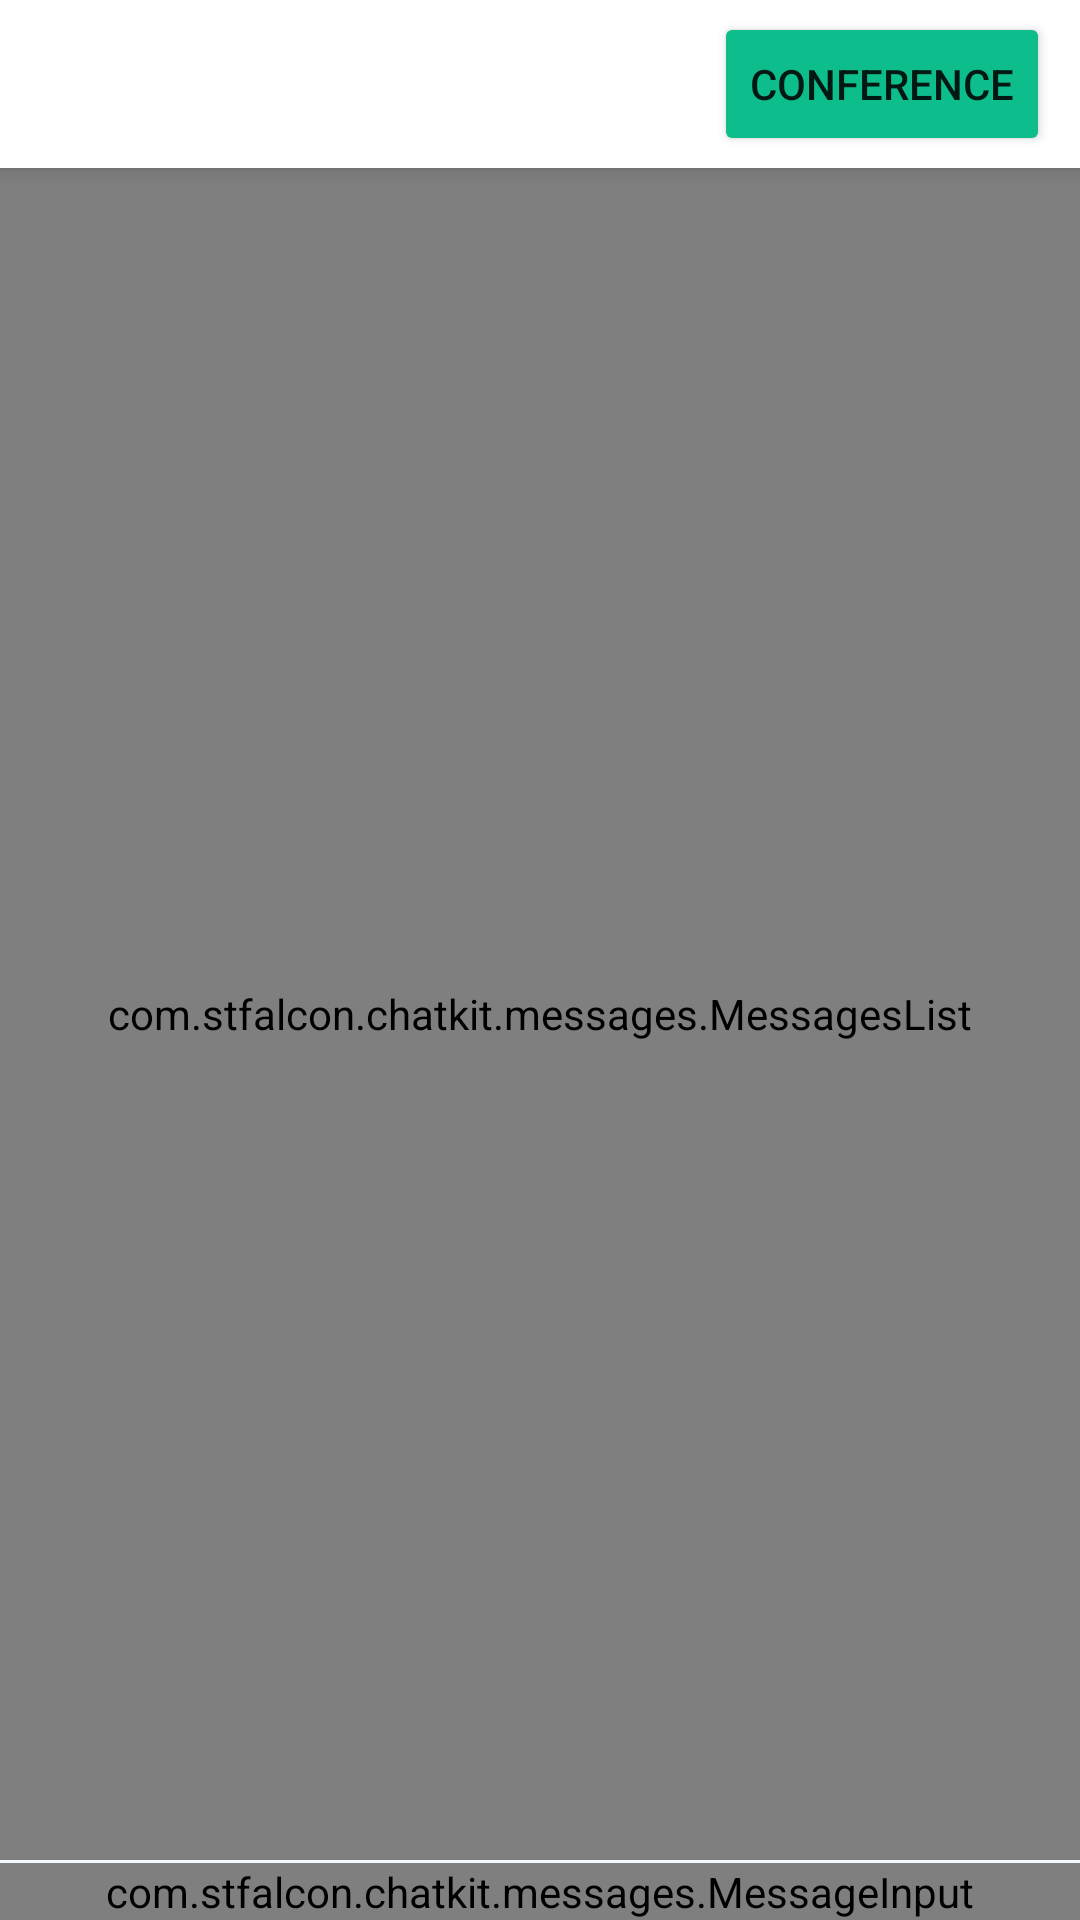

Reconstruct the res/layout file that produces this screen, plus the resources it refers to.
<!-- AndroidManifest.xml: application theme AppTheme -->
<!-- res/layout/fragment_room_detail.xml -->
<?xml version="1.0" encoding="utf-8"?>
<androidx.constraintlayout.widget.ConstraintLayout xmlns:android="http://schemas.android.com/apk/res/android"
    xmlns:app="http://schemas.android.com/apk/res-auto"
    xmlns:tools="http://schemas.android.com/tools"
    android:layout_width="match_parent"
    android:layout_height="match_parent">

    <androidx.appcompat.widget.Toolbar
        android:id="@+id/toolbar"
        android:layout_width="match_parent"
        android:layout_height="?attr/actionBarSize"
        android:elevation="4dp"
        app:layout_constraintEnd_toEndOf="parent"
        app:layout_constraintTop_toTopOf="parent">

        <RelativeLayout
            android:layout_width="match_parent"
            android:layout_height="match_parent"
            android:gravity="center_vertical"
            android:orientation="horizontal">

            <ImageView
                android:id="@+id/toolbarAvatarImageView"
                android:layout_width="32dp"
                android:layout_height="32dp"
                android:layout_centerVertical="true"
                tools:src="@tools:sample/avatars" />

            <Button
                android:id="@+id/toolbarBtnVideo"
                android:layout_alignParentEnd="true"
                android:layout_width="wrap_content"
                android:layout_height="wrap_content"
                android:layout_centerVertical="true"
                android:backgroundTint="@color/colorAccent"
                android:layout_marginEnd="10dp"
                android:text="Conference" />

            <TextView
                android:id="@+id/toolbarTitleView"
                android:layout_toEndOf="@id/toolbarAvatarImageView"
                android:layout_toStartOf="@id/toolbarBtnVideo"
                android:layout_width="wrap_content"
                android:layout_height="wrap_content"
                android:layout_marginStart="16dp"
                android:layout_marginEnd="16dp"
                android:layout_centerVertical="true"
                android:ellipsize="end"
                android:maxLines="1"
                android:textColor="@android:color/black"
                android:textSize="20sp"
                android:textStyle="bold"
                tools:text="My room" />

        </RelativeLayout>

    </androidx.appcompat.widget.Toolbar>

    <com.stfalcon.chatkit.messages.MessagesList
        android:id="@+id/timelineEventList"
        android:layout_width="0dp"
        android:layout_height="0dp"
        app:layout_constraintBottom_toTopOf="@+id/textComposerDivider"
        app:layout_constraintEnd_toEndOf="parent"
        app:layout_constraintHorizontal_bias="0.0"
        app:layout_constraintStart_toStartOf="parent"
        app:layout_constraintTop_toBottomOf="@id/toolbar"
        app:layout_constraintVertical_bias="1.0" />

    <View
        android:id="@+id/textComposerDivider"
        android:layout_width="match_parent"
        android:layout_height="1dp"
        android:background="@color/divider"
        app:layout_constraintBottom_toTopOf="@+id/textComposer"
        app:layout_constraintEnd_toEndOf="parent"
        app:layout_constraintStart_toStartOf="parent" />

    <com.stfalcon.chatkit.messages.MessageInput
        android:id="@+id/textComposer"
        android:layout_width="0dp"
        android:layout_height="wrap_content"
        app:inputHint="Enter a message"
        app:layout_constraintBottom_toBottomOf="parent"
        app:layout_constraintEnd_toEndOf="parent"
        app:layout_constraintStart_toStartOf="parent" />

</androidx.constraintlayout.widget.ConstraintLayout>
<!-- resources referenced by this layout -->
<resources>
  <color name="colorAccent">#FF0DBD8B</color>
  <color name="divider">#FFF3F8FD</color>
  <style name="AppTheme" parent="Theme.MaterialComponents.Light.NoActionBar">
          
          <item name="colorPrimary"> @color/colorPrimary</item>
          <item name="colorPrimaryDark">@color/colorPrimaryDark</item>
          <item name="colorAccent">@color/colorAccent</item>
          <item name="android:colorBackground">#FFFFFF</item>
          <item name="toolbarStyle">@style/ToolbarStyle</item>
          <item name="alertDialogTheme">@style/AlertDialogTheme</item>
  
          <item name="android:windowLightStatusBar" tools:targetApi="23">true</item>
  
      </style>
  <color name="colorPrimary">#FFFFFF</color>
  <color name="colorPrimaryDark">#FFFFFF</color>
  <style name="ToolbarStyle" parent="Widget.MaterialComponents.Toolbar">
          <item name="android:background">?android:colorBackground</item>
          <item name="contentInsetStartWithNavigation">0dp</item>
      </style>
  <style name="AlertDialogTheme" parent="ThemeOverlay.MaterialComponents.Dialog.Alert">
          <item name="buttonBarNegativeButtonStyle">@style/NegativeButtonStyle</item>
          <item name="buttonBarPositiveButtonStyle">@style/PositiveButtonStyle</item>
      </style>
  <style name="NegativeButtonStyle" parent="Widget.MaterialComponents.Button.TextButton.Dialog">
          <item name="android:textColor">#808080</item>
      </style>
  <style name="PositiveButtonStyle" parent="Widget.MaterialComponents.Button.TextButton.Dialog">
          <item name="android:textColor">@color/colorAccent</item>
      </style>
</resources>
